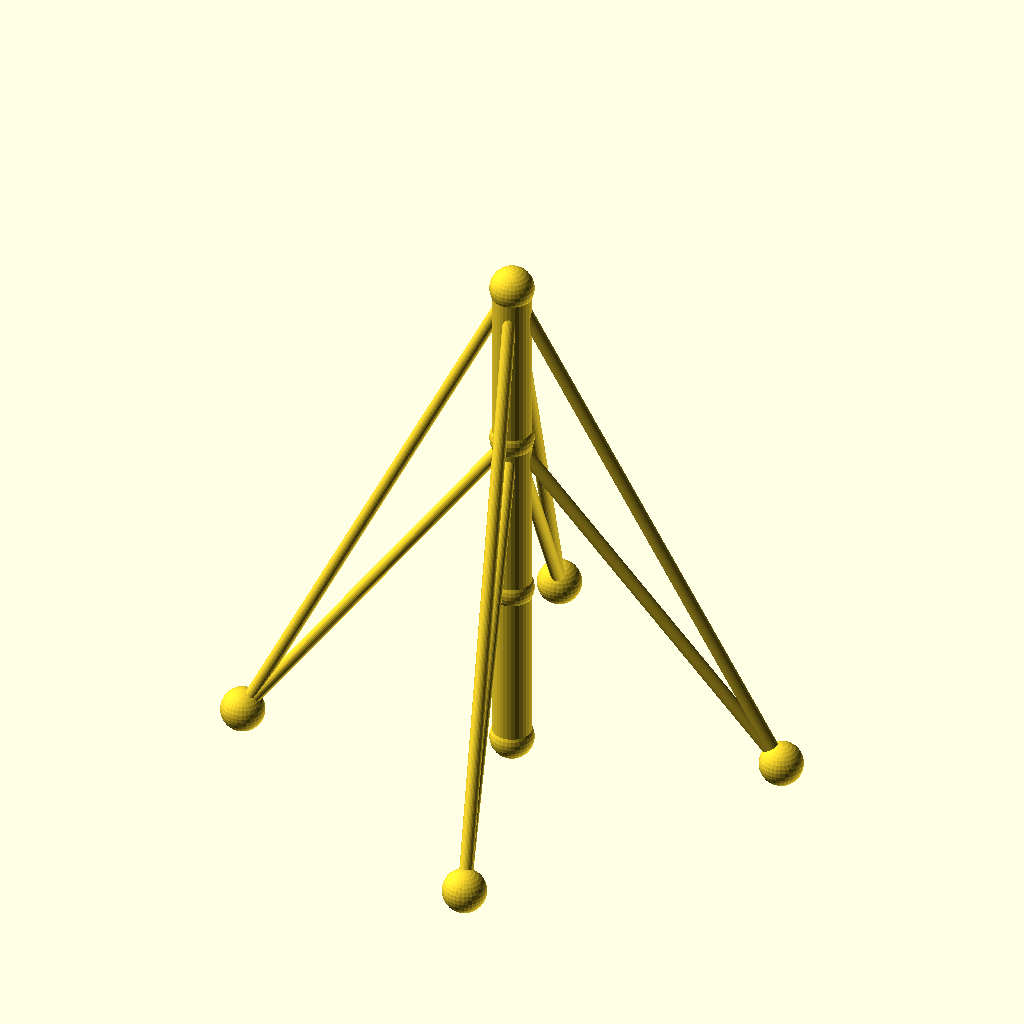
Cell 1: the model at its default parameters.
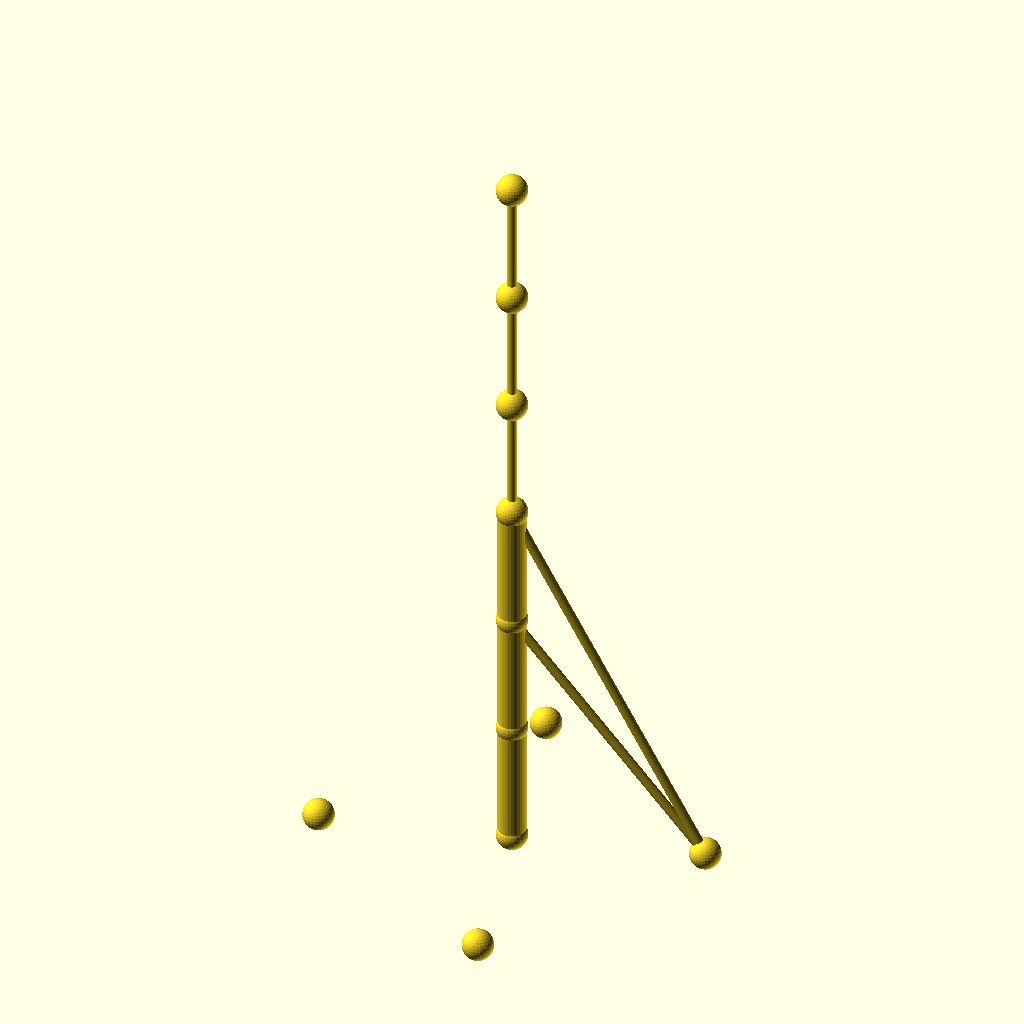
Cell 2: sections = 6 (everything else at default).
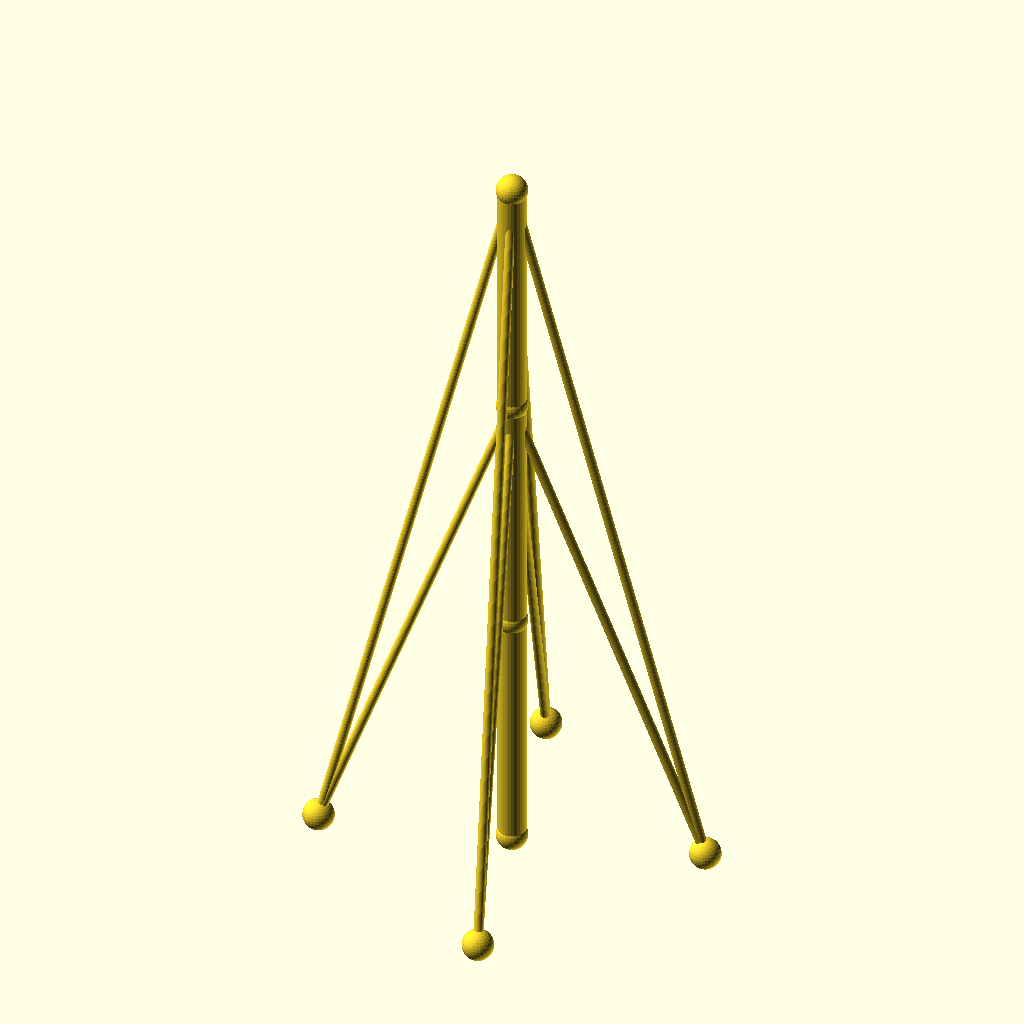
Cell 3: the same model with seg_h = 80.
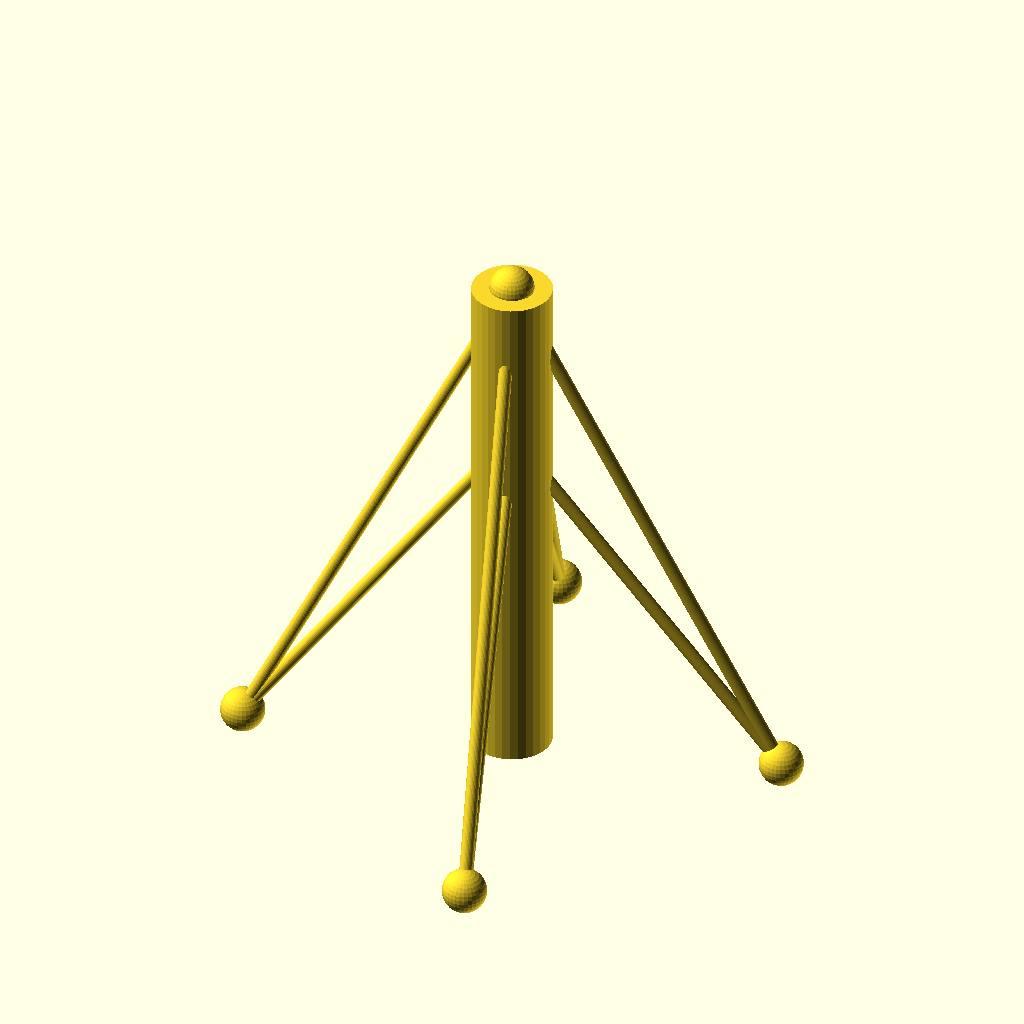
Cell 4 — mast_r set to 9, the other parameters unchanged.
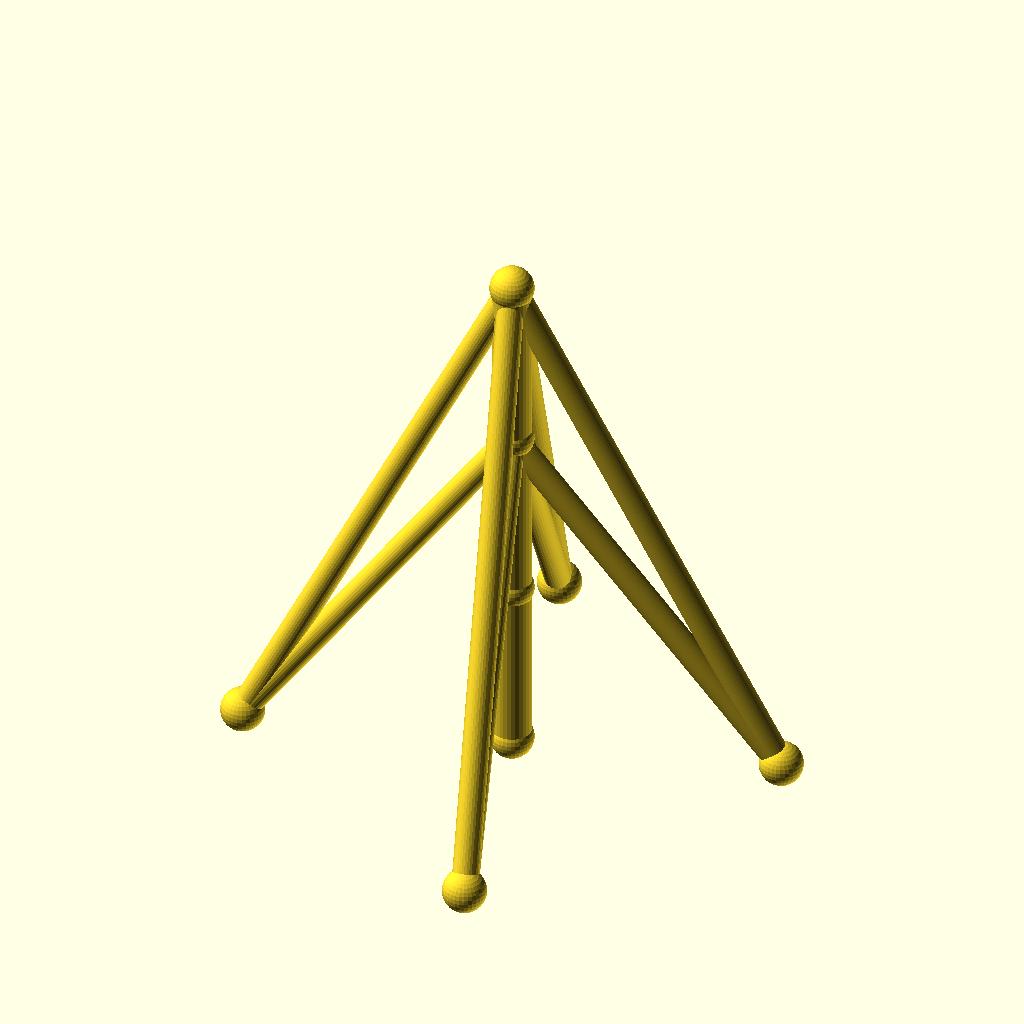
Cell 5: guy_r = 3 (everything else at default).
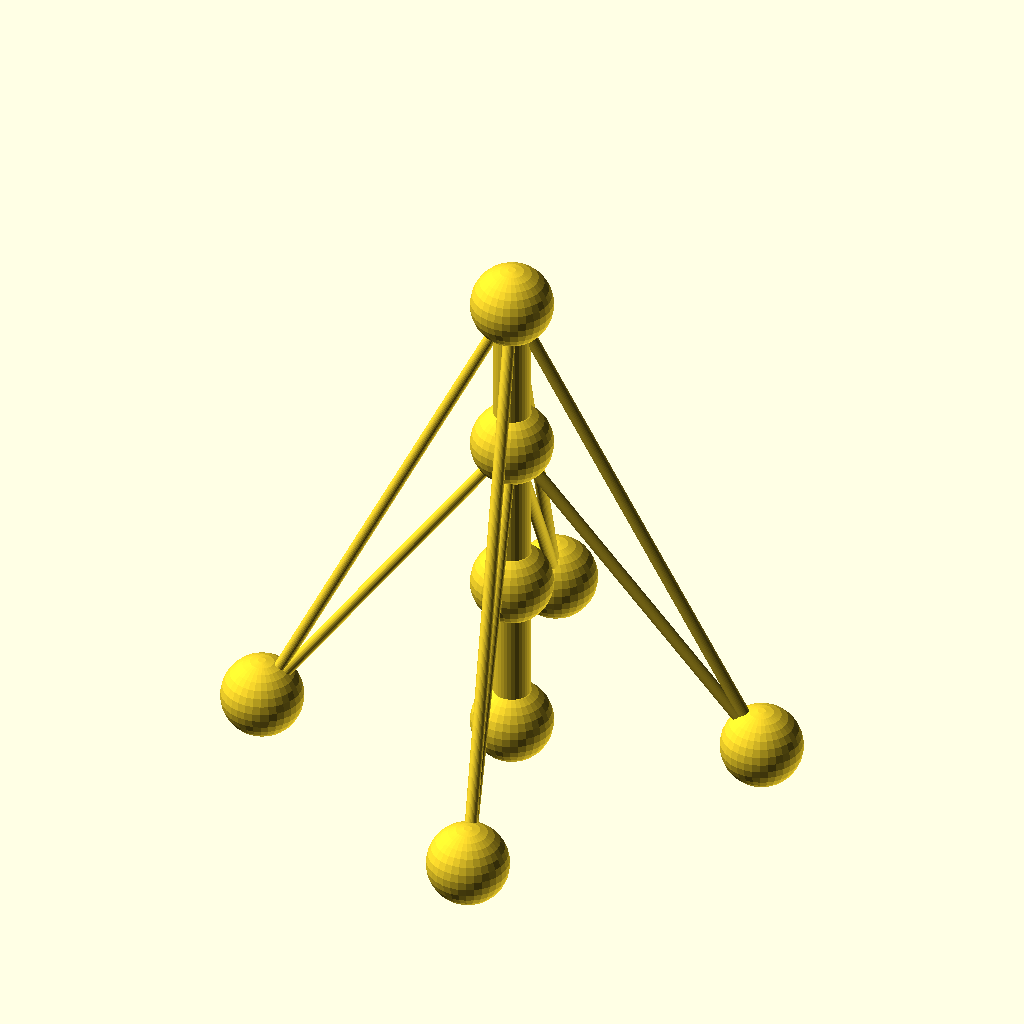
Cell 6: joint_r = 10 (everything else at default).
The same orthographic view direction (rotation 55°, 0°, 25°; colour scheme Cornfield) for every cell, with the view re-fitted per cell, so scale and position can differ between cells.
OpenSCAD source file optional_data/data/wire2/guymasts/scene_0226.scad:
$fn = 32;

// ----------------------------------------------------------------------
// Guyed mast: 3 sections of 40 mm, 4 anchors on R60
// ----------------------------------------------------------------------

// --- parameters (mm) ---
sections = 3;             // number of mast sections
seg_h = 40;               // section height
mast_r = 4.5;             // mast member radius
guy_r = 1.5;              // guy wire radius
joint_r = 5;              // joint ball radius
anchors_n = 4;            // number of ground anchors
anchor_r = 60;            // anchor ring radius
anchor_step = 90;         // angle between anchors, degrees
anchor_a0 = 15;           // angle of the first anchor, degrees
tiers = 2;                // number of guy tiers
guy_h_3 = 120;            // guy tier height (section 3)
guy_h_2 = 80;             // guy tier height (section 2)
fit_tol = 0.05;           // declared fit tolerance (prompt contract)
free_tol = 0.3;           // declared free tolerance (prompt contract)

bbox_x = anchor_r * (cos(anchor_a0 + 0 * anchor_step) - cos(anchor_a0 + 2 * anchor_step)) + 2 * joint_r;  // overall X, joints included
bbox_y = anchor_r * (sin(anchor_a0 + 1 * anchor_step) - sin(anchor_a0 + 3 * anchor_step)) + 2 * joint_r;  // overall Y, joints included
bbox_z = sections * seg_h + 2 * joint_r;  // overall Z, joints included
mast_d = 2 * mast_r;  // mast trunk diameter
guy_d = 2 * guy_r;  // guy wire diameter
joint_d = 2 * joint_r;  // joint ball diameter
nodes = concat([for (i = [0 : sections]) [0, 0, i * seg_h]], [for (k = [0 : anchors_n - 1]) [anchor_r * cos(anchor_a0 + k * anchor_step), anchor_r * sin(anchor_a0 + k * anchor_step), 0]]);

module member(a, b, r) {
  /* round stock from joint a to joint b, ends buried in the joint balls */
  d = b - a;
  length = norm(d);
  translate(a) rotate([0, acos(d[2] / length), atan2(d[1], d[0])])
    cylinder(h = length, r = r);
}

module joint(p, r) {
  /* ball at the joint centre, fatter than every member meeting there */
  translate(p) sphere(r = r);
}

/* members - each call is one graph edge */
member(nodes[0], nodes[1], mast_r);
member(nodes[1], nodes[2], mast_r);
member(nodes[2], nodes[3], mast_r);
member(nodes[3], nodes[4], guy_r);
member(nodes[3], nodes[5], guy_r);
member(nodes[3], nodes[6], guy_r);
member(nodes[3], nodes[7], guy_r);
member(nodes[2], nodes[4], guy_r);
member(nodes[2], nodes[5], guy_r);
member(nodes[2], nodes[6], guy_r);
member(nodes[2], nodes[7], guy_r);

/* joint balls */
for (p = nodes) joint(p, joint_r);
Parameter table extracted from the source (name, type, default, range or options):
sections: number, default 3
seg_h: number, default 40
mast_r: number, default 4.5
guy_r: number, default 1.5
joint_r: number, default 5
anchors_n: number, default 4
anchor_r: number, default 60
anchor_step: number, default 90
anchor_a0: number, default 15
tiers: number, default 2
guy_h_3: number, default 120
guy_h_2: number, default 80
fit_tol: number, default 0.05
free_tol: number, default 0.3
